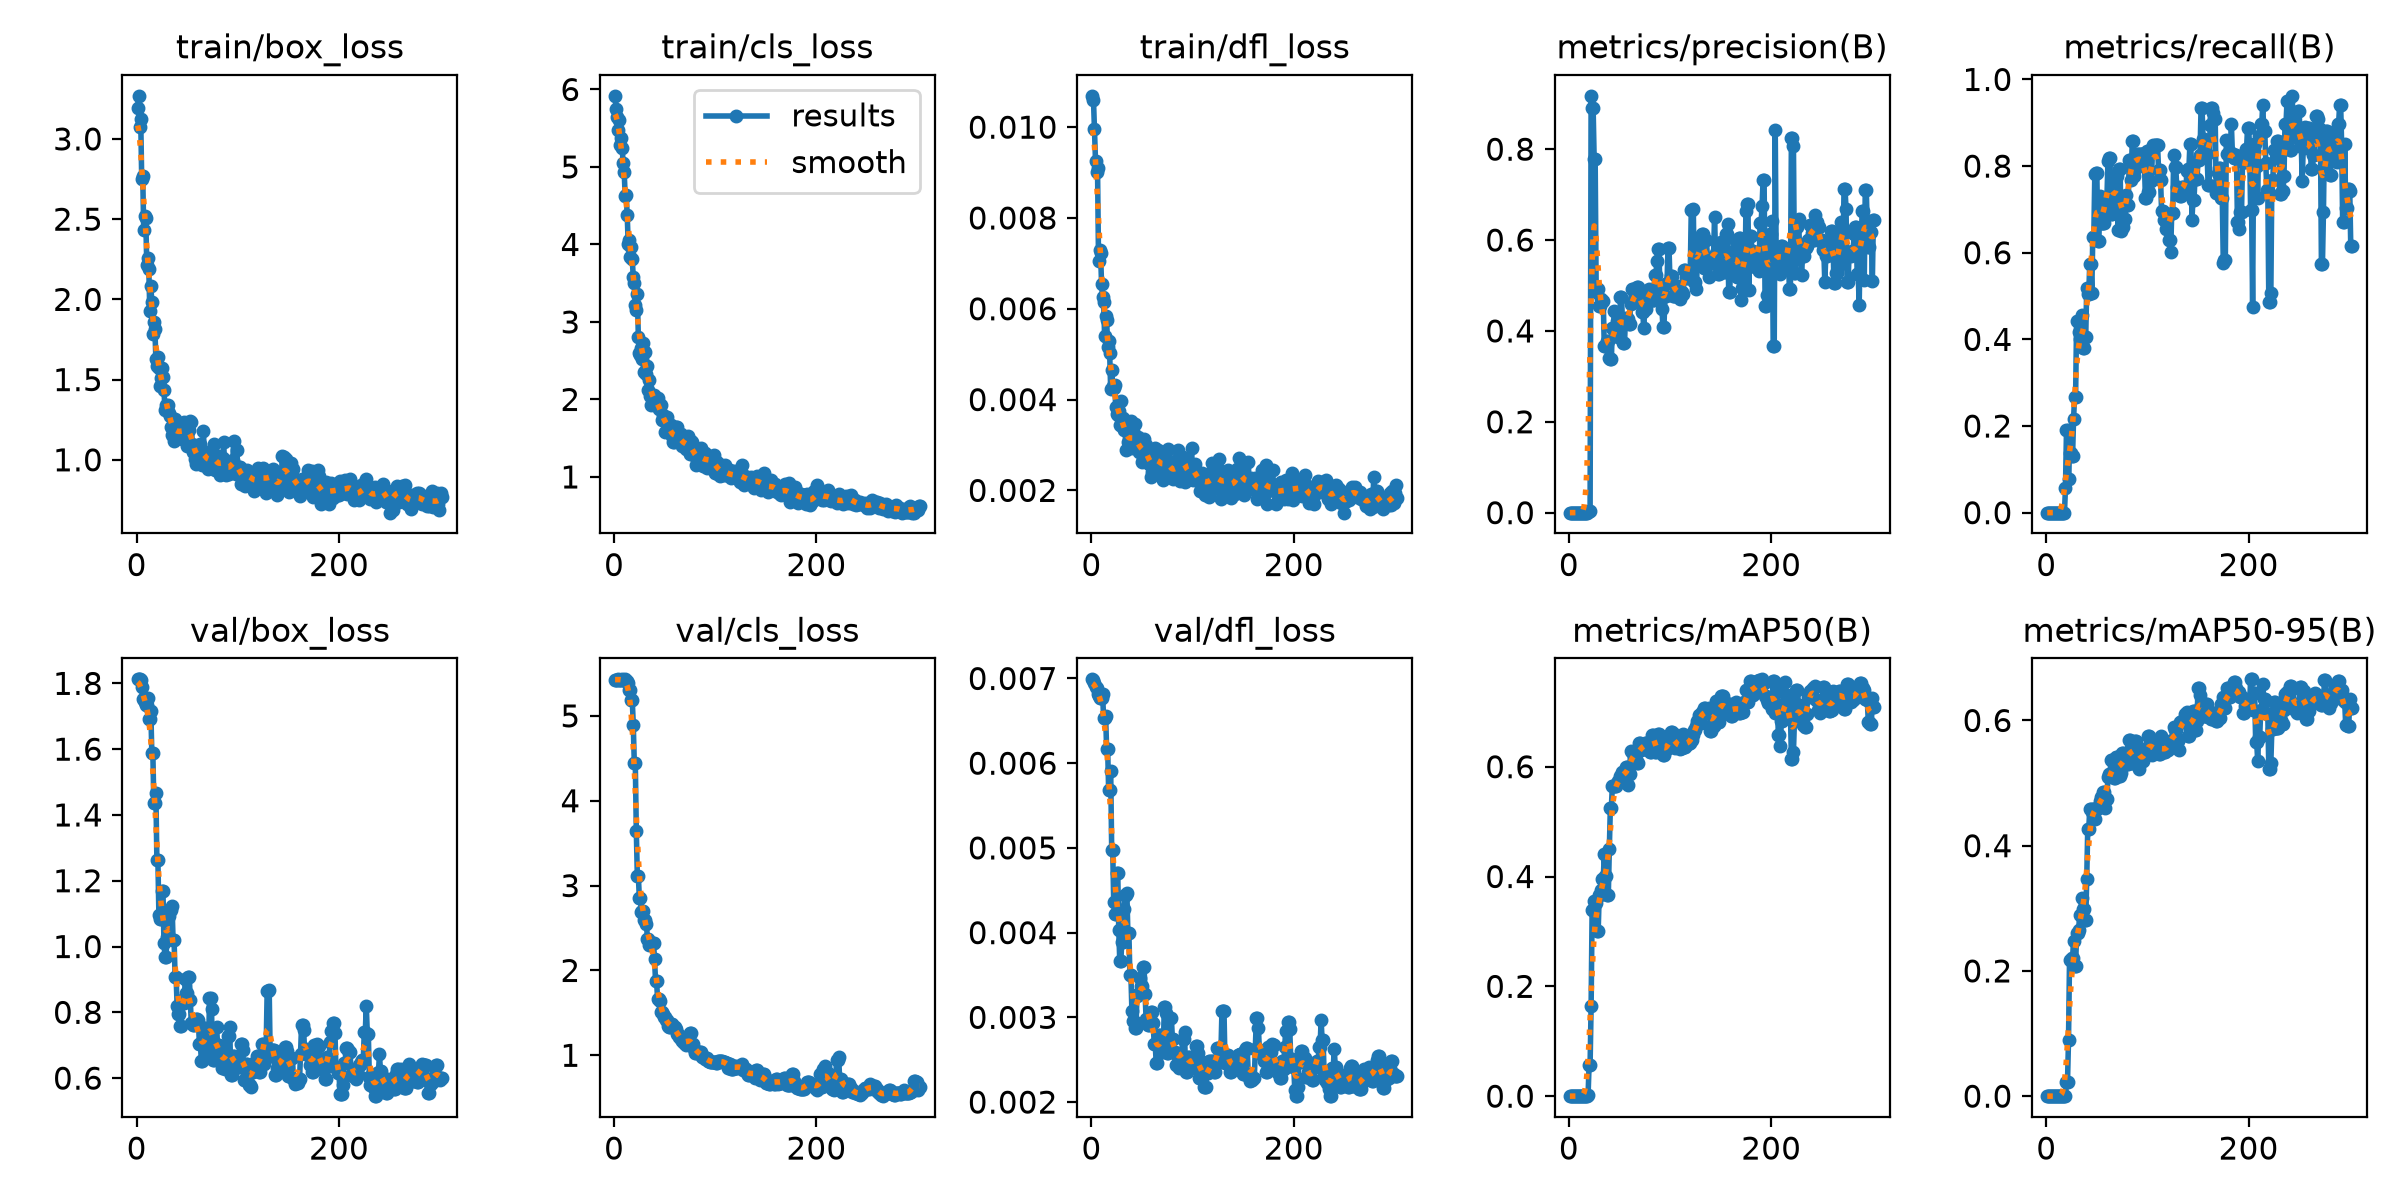

The file beside this chart, header and first rows:
epoch, time, train/box_loss, train/cls_loss, train/dfl_loss, metrics/precision(B), metrics/recall(B), metrics/mAP50(B), metrics/mAP50-95(B), val/box_loss, val/cls_loss, val/dfl_loss, lr/pg0, lr/pg1, lr/pg2
1, 10.23, 3.193, 5.918, 0.01069, 0, 0, 0, 0, 1.812, 5.426, 0.00699, 7.777e-05, 7.777e-05, 7.777e-05
2, 12.49, 3.269, 5.748, 0.0106, 0, 0, 0, 0, 1.812, 5.427, 0.00698, 0.0001664, 0.0001664, 0.0001664
3, 15.04, 3.077, 5.65, 0.00995, 0, 0, 0, 0, 1.812, 5.427, 0.00695, 0.0002547, 0.0002547, 0.0002547
4, 16.86, 3.126, 5.483, 0.00926, 0, 0, 0, 0, 1.81, 5.431, 0.0069, 0.0003427, 0.0003427, 0.0003427
5, 18.79, 2.75, 5.606, 0.00901, 0, 0, 0, 0, 1.788, 5.428, 0.00689, 0.0004304, 0.0004304, 0.0004304
6, 20.57, 2.769, 5.286, 0.00909, 0, 0, 0, 0, 1.754, 5.427, 0.00682, 0.0005179, 0.0005179, 0.0005179
7, 22.35, 2.43, 5.377, 0.00706, 0, 0, 0, 0, 1.748, 5.427, 0.00679, 0.000605, 0.000605, 0.000605
8, 24.58, 2.518, 5.241, 0.0073, 0, 0, 0, 0, 1.743, 5.43, 0.00677, 0.0006918, 0.0006918, 0.0006918
9, 26.51, 2.506, 5.056, 0.00723, 0, 0, 0, 0, 1.734, 5.429, 0.00677, 0.0007784, 0.0007784, 0.0007784
10, 28.28, 2.217, 4.938, 0.00654, 0, 0, 0, 0, 1.734, 5.429, 0.00677, 0.0008647, 0.0008647, 0.0008647
11, 30.08, 2.258, 4.624, 0.00625, 0, 0, 0, 0, 1.757, 5.431, 0.00682, 0.0009506, 0.0009506, 0.0009506
12, 31.95, 2.191, 4.633, 0.00616, 0, 0, 0, 0, 1.692, 5.413, 0.00653, 0.001036, 0.001036, 0.001036
13, 34.01, 1.926, 4.379, 0.00541, 0, 0, 0, 0, 1.692, 5.413, 0.00653, 0.001089, 0.001089, 0.001089
14, 36.05, 2.083, 4.009, 0.00585, 0, 0, 0, 0, 1.716, 5.388, 0.00656, 0.001087, 0.001087, 0.001087
15, 38.01, 1.982, 4.061, 0.00576, 0, 0, 0, 0, 1.588, 5.306, 0.00617, 0.001085, 0.001085, 0.001085
16, 39.75, 1.787, 3.843, 0.00515, 0, 0, 0, 0, 1.588, 5.306, 0.00617, 0.001084, 0.001084, 0.001084
17, 41.65, 1.86, 3.967, 0.00528, 0, 0, 0, 0, 1.435, 5.187, 0.00568, 0.001082, 0.001082, 0.001082
18, 43.67, 1.816, 3.809, 0.00502, 0, 0, 0, 0, 1.435, 5.187, 0.00568, 0.00108, 0.00108, 0.00108
19, 45.38, 1.629, 3.574, 0.00423, 0.00141, 0.05806, 0.00176, 0.00051, 1.466, 4.895, 0.00591, 0.001078, 0.001078, 0.001078
20, 47.16, 1.588, 3.506, 0.00465, 0.00416, 0.1897, 0.05734, 0.02272, 1.262, 4.445, 0.00498, 0.001076, 0.001076, 0.001076
21, 48.83, 1.638, 3.22, 0.0043, 0.00416, 0.1897, 0.05734, 0.02272, 1.262, 4.445, 0.00498, 0.001074, 0.001074, 0.001074
22, 50.55, 1.571, 3.149, 0.00425, 0.9174, 0.07742, 0.1645, 0.0903, 1.095, 3.644, 0.00436, 0.001073, 0.001073, 0.001073
23, 52.27, 1.461, 3.357, 0.00432, 0.89, 0.1371, 0.339, 0.2175, 1.085, 3.117, 0.00422, 0.001071, 0.001071, 0.001071
24, 53.97, 1.507, 2.808, 0.00383, 0.89, 0.1371, 0.339, 0.2175, 1.085, 3.117, 0.00422, 0.001069, 0.001069, 0.001069
25, 55.82, 1.57, 2.602, 0.00368, 0.7781, 0.1308, 0.3554, 0.221, 1.169, 2.855, 0.0047, 0.001067, 0.001067, 0.001067
26, 57.55, 1.518, 2.577, 0.00366, 0.7781, 0.1308, 0.3554, 0.221, 1.169, 2.855, 0.0047, 0.001065, 0.001065, 0.001065
27, 59.26, 1.436, 2.668, 0.00374, 0.4867, 0.217, 0.3525, 0.2483, 1.011, 2.688, 0.00403, 0.001063, 0.001063, 0.001063
28, 60.94, 1.311, 2.518, 0.00345, 0.4928, 0.2673, 0.3015, 0.2072, 0.9676, 2.696, 0.00366, 0.001061, 0.001061, 0.001061
29, 62.56, 1.34, 2.722, 0.00396, 0.4928, 0.2673, 0.3015, 0.2072, 0.9676, 2.696, 0.00366, 0.00106, 0.00106, 0.00106
30, 64.26, 1.32, 2.355, 0.00341, 0.4555, 0.4427, 0.3671, 0.2607, 1.029, 2.593, 0.00389, 0.001058, 0.001058, 0.001058
31, 65.94, 1.343, 2.616, 0.0036, 0.4555, 0.4427, 0.3671, 0.2607, 1.029, 2.593, 0.00389, 0.001056, 0.001056, 0.001056
32, 67.73, 1.293, 2.323, 0.00333, 0.4708, 0.4175, 0.3752, 0.2659, 1.092, 2.548, 0.00428, 0.001054, 0.001054, 0.001054
33, 69.48, 1.272, 2.436, 0.00352, 0.4665, 0.4003, 0.3956, 0.2892, 1.113, 2.369, 0.00445, 0.001052, 0.001052, 0.001052
34, 71.39, 1.202, 2.125, 0.00289, 0.4665, 0.4003, 0.3956, 0.2892, 1.113, 2.369, 0.00445, 0.001051, 0.001051, 0.001051
35, 73.18, 1.154, 2.251, 0.00333, 0.3661, 0.4552, 0.4404, 0.3157, 1.123, 2.305, 0.00447, 0.001049, 0.001049, 0.001049
36, 75.52, 1.204, 2.042, 0.00306, 0.3675, 0.381, 0.4006, 0.2981, 1.019, 2.319, 0.004, 0.001047, 0.001047, 0.001047
37, 77.2, 1.117, 1.931, 0.00294, 0.3675, 0.381, 0.4006, 0.2981, 1.019, 2.319, 0.004, 0.001045, 0.001045, 0.001045
38, 78.86, 1.254, 2.036, 0.003, 0.3769, 0.405, 0.3657, 0.2808, 0.9078, 2.325, 0.0035, 0.001043, 0.001043, 0.001043
39, 80.48, 1.201, 2.054, 0.00352, 0.3769, 0.405, 0.3657, 0.2808, 0.9078, 2.325, 0.0035, 0.001041, 0.001041, 0.001041
40, 82.19, 1.136, 1.99, 0.00294, 0.3404, 0.5177, 0.4501, 0.3466, 0.8205, 2.134, 0.00307, 0.00104, 0.00104, 0.00104
41, 83.89, 1.186, 2.022, 0.00331, 0.3371, 0.5058, 0.5248, 0.4264, 0.7941, 1.881, 0.00296, 0.001038, 0.001038, 0.001038
42, 85.59, 1.14, 1.914, 0.00302, 0.3371, 0.5058, 0.5248, 0.4264, 0.7941, 1.881, 0.00296, 0.001036, 0.001036, 0.001036
43, 87.41, 1.19, 2.018, 0.00347, 0.4061, 0.5743, 0.5655, 0.4584, 0.7578, 1.667, 0.00288, 0.001034, 0.001034, 0.001034
44, 89.19, 1.198, 1.881, 0.00299, 0.4061, 0.5743, 0.5655, 0.4584, 0.7578, 1.667, 0.00288, 0.001032, 0.001032, 0.001032
45, 91.09, 1.128, 1.923, 0.00309, 0.4441, 0.5081, 0.5652, 0.4532, 0.8362, 1.641, 0.00325, 0.00103, 0.00103, 0.00103
46, 92.82, 1.223, 1.934, 0.00318, 0.4029, 0.6372, 0.5648, 0.459, 0.8272, 1.513, 0.00327, 0.001029, 0.001029, 0.001029
47, 94.57, 1.233, 1.735, 0.00285, 0.4029, 0.6372, 0.5648, 0.459, 0.8272, 1.513, 0.00327, 0.001027, 0.001027, 0.001027
48, 96.33, 1.13, 1.798, 0.00293, 0.4225, 0.7823, 0.5697, 0.4431, 0.9006, 1.483, 0.00347, 0.001025, 0.001025, 0.001025
49, 98.13, 1.22, 1.768, 0.00308, 0.3863, 0.7831, 0.5731, 0.4583, 0.8601, 1.455, 0.00337, 0.001023, 0.001023, 0.001023
50, 99.74, 1.086, 1.577, 0.00262, 0.3863, 0.7831, 0.5731, 0.4583, 0.8601, 1.455, 0.00337, 0.001021, 0.001021, 0.001021
51, 101.5, 1.195, 1.709, 0.00268, 0.4738, 0.6275, 0.5838, 0.4612, 0.9089, 1.412, 0.00359, 0.001019, 0.001019, 0.001019
52, 103.2, 1.189, 1.779, 0.00314, 0.4738, 0.6275, 0.5838, 0.4612, 0.9089, 1.412, 0.00359, 0.001018, 0.001018, 0.001018
53, 105, 1.243, 1.629, 0.00298, 0.4234, 0.7303, 0.5907, 0.4712, 0.8379, 1.341, 0.00327, 0.001016, 0.001016, 0.001016
54, 106.8, 1.237, 1.689, 0.00301, 0.3733, 0.6677, 0.5835, 0.478, 0.7678, 1.339, 0.00298, 0.001014, 0.001014, 0.001014
55, 108.6, 1.098, 1.562, 0.00272, 0.3733, 0.6677, 0.5835, 0.478, 0.7678, 1.339, 0.00298, 0.001012, 0.001012, 0.001012
56, 110.5, 1.048, 1.67, 0.00281, 0.4294, 0.6675, 0.5991, 0.4855, 0.7601, 1.372, 0.00291, 0.00101, 0.00101, 0.00101
57, 112.3, 1.07, 1.533, 0.00258, 0.4294, 0.6675, 0.5991, 0.4855, 0.7601, 1.372, 0.00291, 0.001008, 0.001008, 0.001008
58, 113.9, 1.002, 1.452, 0.00262, 0.4269, 0.6907, 0.5661, 0.461, 0.7713, 1.329, 0.00298, 0.001007, 0.001007, 0.001007
59, 115.7, 0.9753, 1.447, 0.0023, 0.4157, 0.7279, 0.5863, 0.475, 0.7804, 1.331, 0.00306, 0.001005, 0.001005, 0.001005
60, 117.4, 0.9781, 1.487, 0.00241, 0.4157, 0.7279, 0.5863, 0.475, 0.7804, 1.331, 0.00306, 0.001003, 0.001003, 0.001003
... 242 more rows
